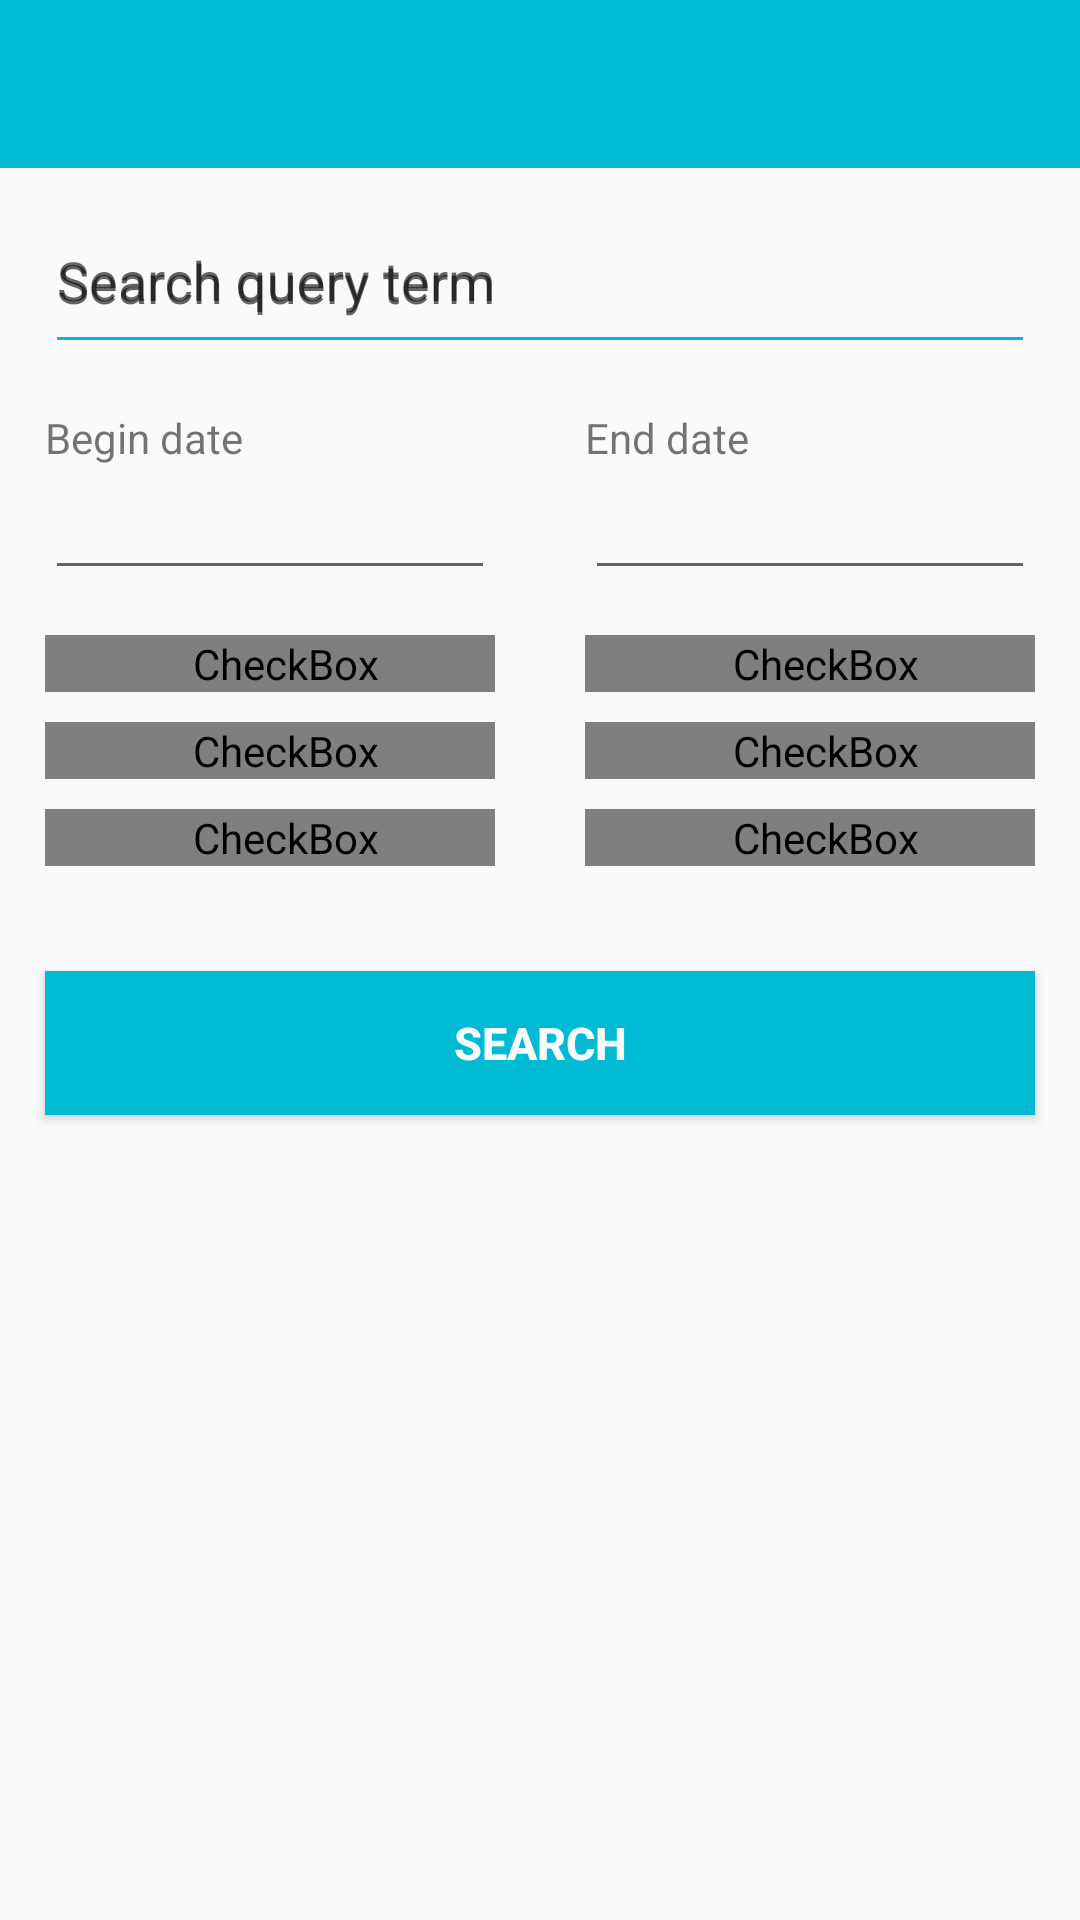

Here is an Android app screen rendered from its layout file. Give the layout XML and the strings, colors and styles it references.
<!-- AndroidManifest.xml: application theme AppTheme -->
<!-- res/layout/activity_search_articles.xml -->
<?xml version="1.0" encoding="utf-8"?>
<FrameLayout xmlns:android="http://schemas.android.com/apk/res/android"
    xmlns:tools="http://schemas.android.com/tools"
    android:id="@+id/frame_layout_search_article_list"
    android:layout_width="match_parent"
    android:layout_height="match_parent">

    <LinearLayout
        android:id="@+id/activity_search_article"
        android:layout_width="match_parent"
        android:layout_height="match_parent"
        android:orientation="vertical"
        tools:ignore="UselessParent">

        <include layout="@layout/toolbar" />

        <include layout="@layout/search_query_layout" />

        <LinearLayout
            android:layout_width="match_parent"
            android:layout_height="wrap_content"
            android:orientation="horizontal"
            android:weightSum="1">

            <TextView
                android:layout_width="0dp"
                android:layout_height="wrap_content"
                android:layout_marginLeft="15dp"
                android:layout_marginRight="15dp"
                android:layout_marginTop="15dp"
                android:layout_weight=".5"
                android:text="@string/begin_date" />

            <TextView
                android:layout_width="0dp"
                android:layout_height="wrap_content"
                android:layout_marginLeft="15dp"
                android:layout_marginRight="15dp"
                android:layout_marginTop="15dp"
                android:layout_weight=".5"
                android:text="@string/end_date" />
        </LinearLayout>

        <LinearLayout
            android:layout_width="match_parent"
            android:layout_height="wrap_content"
            android:orientation="horizontal"
            android:weightSum="1">

            <EditText
                android:id="@+id/begin_date"
                android:layout_width="0dp"
                android:layout_height="wrap_content"
                android:layout_marginLeft="15dp"
                android:layout_marginRight="15dp"
                android:layout_weight=".5"
                android:drawableEnd="@drawable/ic_select"
                android:drawableRight="@drawable/ic_select"
                android:focusable="true"
                android:inputType="date"
                android:textColorHint="@color/black" />

            <EditText
                android:id="@+id/end_date"
                android:layout_width="0dp"
                android:layout_height="wrap_content"
                android:layout_marginLeft="15dp"
                android:layout_marginRight="15dp"
                android:layout_weight=".5"
                android:drawableEnd="@drawable/ic_select"
                android:drawableRight="@drawable/ic_select"
                android:focusable="true"
                android:inputType="date"
                android:textColorHint="@color/black" />

        </LinearLayout>

        <include layout="@layout/checkbox_layout" />

        <Button
            android:id="@+id/search_activity_search_button"
            style="@style/MainStyle"
            android:layout_width="match_parent"
            android:layout_height="wrap_content"
            android:layout_marginTop="20dp"
            android:background="@color/colorPrimary"
            android:clickable="true"
            android:focusable="true"
            android:onClick="onClick"
            android:text="@string/search_button"
            android:textColor="@color/colorAccent"
            android:textSize="15sp"
            android:textStyle="bold" />

    </LinearLayout>
</FrameLayout>
<!-- res/layout/toolbar.xml (included above) -->
<?xml version="1.0" encoding="utf-8"?>
<android.support.v7.widget.Toolbar
    xmlns:android="http://schemas.android.com/apk/res/android"
    xmlns:app="http://schemas.android.com/apk/res-auto"

    android:id="@+id/toolbar"
    android:layout_width="match_parent"
    android:layout_height="wrap_content"
    android:background="?attr/colorPrimary"
    android:minHeight="?attr/actionBarSize"
    android:theme="@style/ToolbarTheme"

    app:titleTextAppearance="@style/Toolbar.TitleText"
    app:titleTextColor="@color/colorAccent"
    app:popupTheme="@style/PopupTheme"
    />
<!-- res/layout/search_query_layout.xml (included above) -->
<?xml version="1.0" encoding="utf-8"?>
<android.support.design.widget.TextInputLayout xmlns:android="http://schemas.android.com/apk/res/android"
    xmlns:app="http://schemas.android.com/apk/res-auto"
    android:id="@+id/query_text_input_layout"
    android:layout_width="match_parent"
    android:layout_height="wrap_content"
    android:lines="1"
    android:maxLines="1"
    android:hint="@string/search_hint"
    android:paddingLeft="15dp"
    android:paddingRight="15dp">

    <EditText
        android:id="@+id/search_query_term"
        android:layout_width="match_parent"
        android:layout_height="wrap_content"
        android:ems="15"
        android:hint="@string/search_hint"
        android:lines="1"
        android:maxLines="1"
        android:paddingBottom="15dp"
        android:paddingTop="15dp"
        android:textSize="18sp"
        app:backgroundTint="@color/colorPrimary" />
</android.support.design.widget.TextInputLayout>
<!-- res/layout/checkbox_layout.xml (included above) -->
<?xml version="1.0" encoding="utf-8"?>
<LinearLayout xmlns:android="http://schemas.android.com/apk/res/android"
android:layout_width="match_parent"
android:layout_height="wrap_content"
android:layout_marginBottom="10dp"
android:layout_marginTop="10dp"
android:orientation="horizontal"
android:weightSum="1"
android:baselineAligned="false">

<LinearLayout
    android:layout_width="wrap_content"
    android:layout_height="wrap_content"
    android:layout_weight=".5"
    android:orientation="vertical">

    <CheckBox
        android:id="@+id/checkbox_1"
        style="@style/checkBoxStyle"
        android:layout_width="match_parent"
        android:layout_height="wrap_content"
        android:button="@drawable/customcheckbox"
        android:checked="true"
        android:onClick="onCheckboxClicked"
        android:text="@string/checkbox1" />

    <CheckBox
        android:id="@+id/checkbox_2"
        style="@style/checkBoxStyle"
        android:layout_width="match_parent"
        android:layout_height="wrap_content"
        android:button="@drawable/customcheckbox"
        android:onClick="onCheckboxClicked"
        android:text="@string/checkbox2" />

    <CheckBox
        android:id="@+id/checkbox_3"
        style="@style/checkBoxStyle"
        android:layout_width="match_parent"
        android:layout_height="wrap_content"
        android:button="@drawable/customcheckbox"
        android:onClick="onCheckboxClicked"
        android:text="@string/checkbox3" />


</LinearLayout>

<LinearLayout
    android:layout_width="wrap_content"
    android:layout_height="wrap_content"
    android:layout_weight=".5"
    android:orientation="vertical">

    <CheckBox
        android:id="@+id/checkbox_4"
        style="@style/checkBoxStyle"
        android:layout_width="match_parent"
        android:layout_height="wrap_content"
        android:button="@drawable/customcheckbox"
        android:onClick="onCheckboxClicked"
        android:text="@string/checkbox4" />

    <CheckBox
        android:id="@+id/checkbox_5"
        style="@style/checkBoxStyle"
        android:layout_width="match_parent"
        android:layout_height="wrap_content"
        android:button="@drawable/customcheckbox"
        android:onClick="onCheckboxClicked"
        android:text="@string/checkbox5" />

    <CheckBox
        android:id="@+id/checkbox_6"
        style="@style/checkBoxStyle"
        android:layout_width="match_parent"
        android:layout_height="wrap_content"
        android:button="@drawable/customcheckbox"
        android:onClick="onCheckboxClicked"
        android:text="@string/checkbox6" />
</LinearLayout>

</LinearLayout>
<!-- resources referenced by this layout -->
<resources>
  <color name="black">#2b2b2b</color>
  <color name="colorAccent">#f7fcfd</color>
  <color name="colorPrimary">#00bbd3</color>
  <!-- drawable customcheckbox (drawable) -->
  <?xml version="1.0" encoding="utf-8"?>
  <selector  xmlns:android="http://schemas.android.com/apk/res/android">
      <item android:state_checked="false" android:drawable="@drawable/ic_box_unchecked" />
      <item android:state_checked="true" android:drawable="@drawable/ic_box_checked" />
      <item android:drawable="@drawable/ic_box_unchecked" /> 
  </selector>
  <string name="begin_date">Begin date</string>
  <string name="checkbox1">Culture</string>
  <string name="checkbox2">Environement</string>
  <string name="checkbox3">Foreign</string>
  <string name="checkbox4">Politics</string>
  <string name="checkbox5">Sports</string>
  <string name="checkbox6">Technology</string>
  <string name="end_date">End date</string>
  <string name="search_button">SEARCH</string>
  <string name="search_hint">Search query term</string>
  <style name="MainStyle">
          <item name="android:layout_marginTop">10dip</item>
          <item name="android:layout_marginBottom">10dip</item>
          <item name="android:layout_marginLeft">15dip</item>
          <item name="android:layout_marginRight">15dip</item>
      </style>
  <style name="PopupTheme" parent="ThemeOverlay.AppCompat.Light">
          <item name="android:textStyle">italic</item>
      </style>
  <style name="Toolbar.TitleText" parent="TextAppearance.Widget.AppCompat.Toolbar.Title">
          <item name="android:textSize">20sp</item>
          <item name="android:layout_margin">5dp</item>
          <item name="android:textStyle">bold</item>
          <item name="android:textColor">@color/colorAccent</item>
          <item name="android:background">@color/colorPrimary</item>
  
      </style>
  <style name="ToolbarTheme" parent="@style/ThemeOverlay.AppCompat.Dark.ActionBar">
          
          <item name="android:textColorPrimary">@color/colorAccent</item>
          <item name="android:layout_width">wrap_content</item>
  
  
      </style>
  <style name="checkBoxStyle">
          <item name="android:layout_marginTop">5dip</item>
          <item name="android:layout_marginBottom">5dip</item>
          <item name="android:layout_marginLeft">15dip</item>
          <item name="android:layout_marginRight">15dip</item>
          <item name="android:paddingLeft">10dip</item>
      </style>
  <style name="AppTheme" parent="Theme.AppCompat.Light.NoActionBar">
          
          <item name="colorPrimary">@color/colorPrimary</item>
          <item name="colorPrimaryDark">@color/colorPrimaryDark</item>
          <item name="colorAccent">@color/colorAccent</item>
      </style>
  <color name="colorPrimaryDark">#0196a6</color>
</resources>
